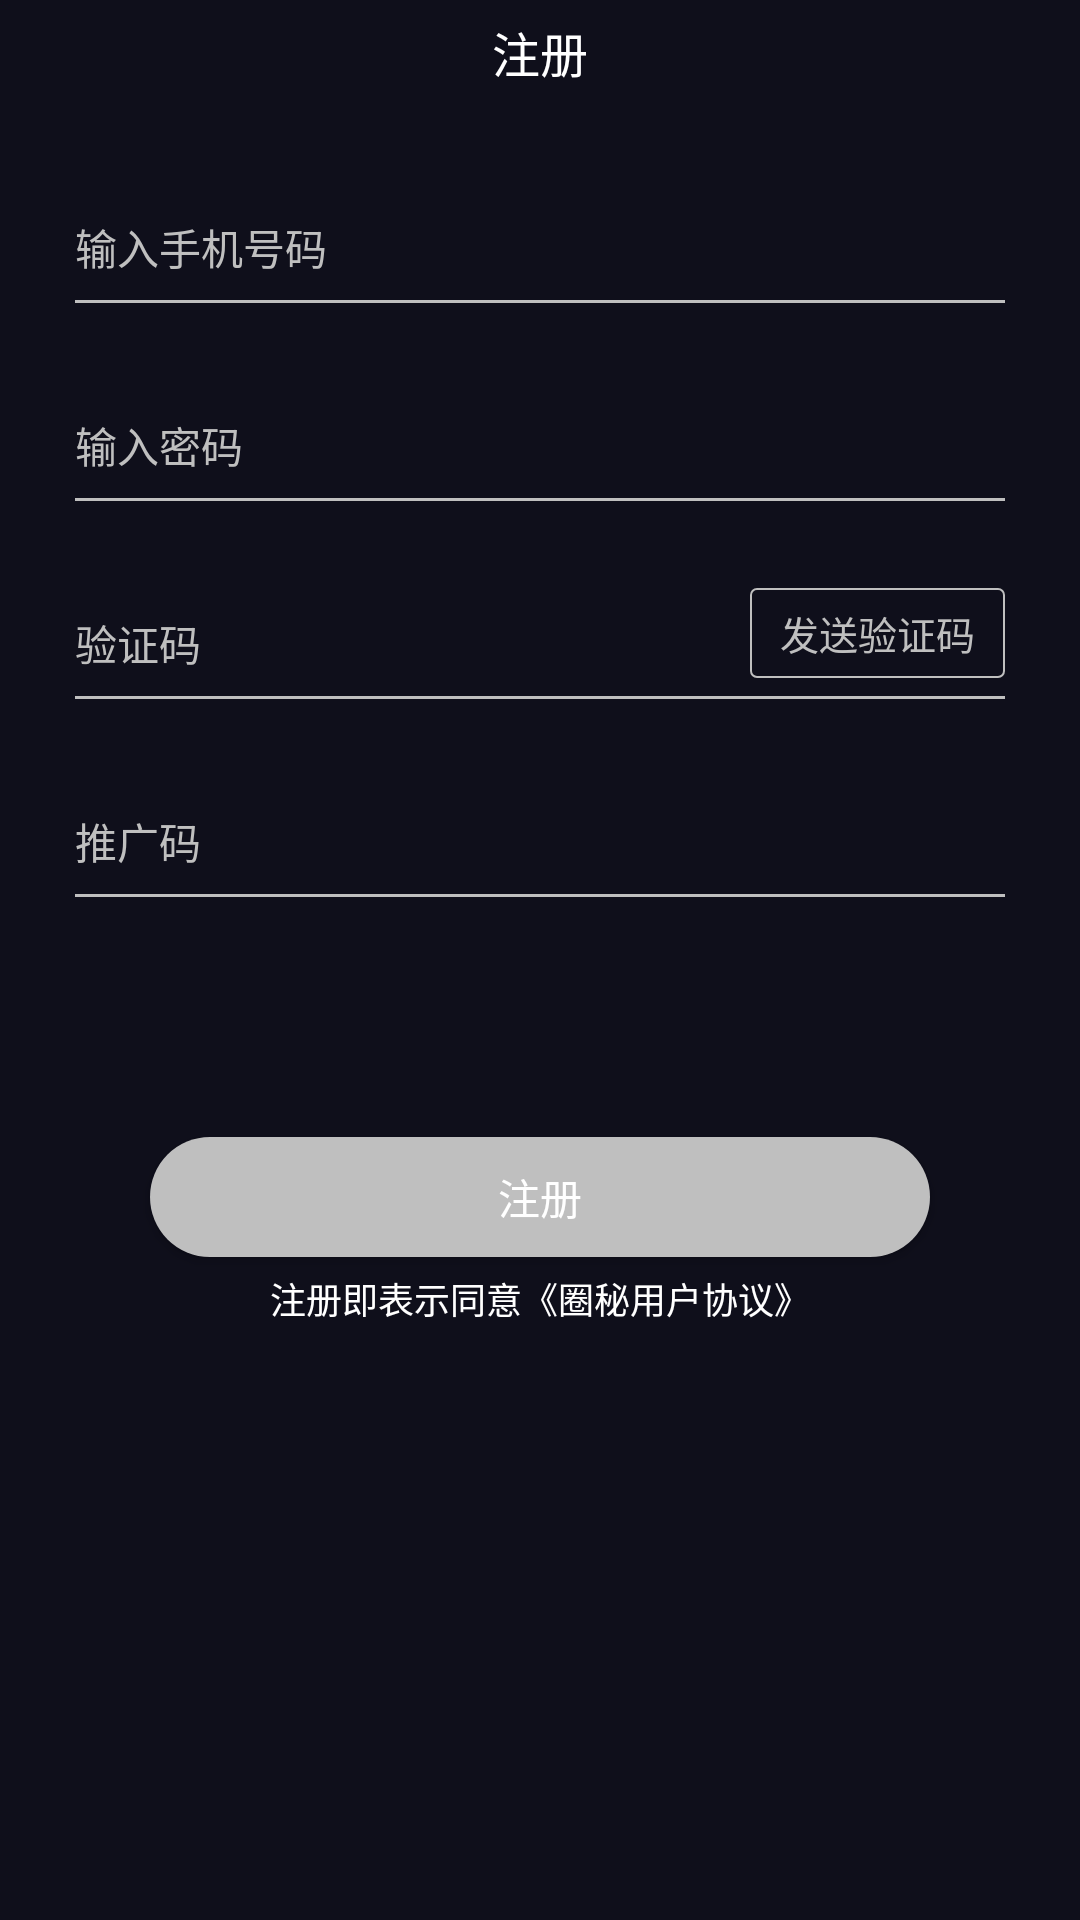

Write the Android layout XML for this screen, with the resource values it uses.
<!-- AndroidManifest.xml: application theme BaseAppTheme -->
<!-- res/layout/activity_register.xml -->
<?xml version="1.0" encoding="utf-8"?>
<LinearLayout xmlns:android="http://schemas.android.com/apk/res/android"
    android:layout_width="match_parent"
    android:layout_height="match_parent"
    android:background="@color/bg_black"
    android:orientation="vertical">

    <include layout="@layout/common_title" />

    <LinearLayout
        android:layout_width="match_parent"
        android:layout_height="wrap_content"
        android:orientation="vertical"
        android:paddingLeft="25dp"
        android:paddingRight="25dp">

        <EditText
            android:id="@+id/et_register_phone"
            style="@style/register_et_style"
            android:hint="@string/input_telephone"
            android:inputType="phone" />

        <View style="@style/line_et_style" />

        <EditText
            android:id="@+id/et_register_password"
            style="@style/register_et_style"
            android:hint="@string/input_password"
            android:inputType="textPassword" />

        <View style="@style/line_et_style" />

        <RelativeLayout
            android:layout_width="match_parent"
            android:layout_height="65dp">

            <EditText
                android:id="@+id/et_register_identify_code"
                style="@style/register_et_style"
                android:layout_toLeftOf="@+id/tv_register_send_identify_code"
                android:hint="@string/identifying_code" />

            <TextView
                android:id="@+id/tv_register_send_identify_code"
                android:layout_width="wrap_content"
                android:layout_height="30dp"
                android:layout_alignParentBottom="true"
                android:layout_alignParentRight="true"
                android:layout_marginBottom="6dp"
                android:background="@drawable/register_send_identify_code_selector"
                android:gravity="center"
                android:paddingLeft="10dp"
                android:paddingRight="10dp"
                android:text="@string/send_identifying_code"
                android:textColor="@color/grey_bfbfbf"
                android:textSize="13sp" />
        </RelativeLayout>

        <View style="@style/line_et_style" />

        <EditText
            android:id="@+id/et_register_promo_code"
            style="@style/register_et_style"
            android:hint="@string/promo_code" />

        <View style="@style/line_et_style" />

        <Button
            android:id="@+id/btn_register"
            style="@style/btn_common_style"
            android:layout_height="40dp"
            android:layout_marginLeft="25dp"
            android:layout_marginRight="25dp"
            android:layout_marginTop="80dp"
            android:background="@drawable/common_grey_btn_selector"
            android:text="@string/register" />

        <TextView
            android:id="@+id/tv_register_protocol"
            android:layout_width="wrap_content"
            android:layout_height="wrap_content"
            android:layout_gravity="center_horizontal"
            android:layout_marginTop="5dp"
            android:text="@string/register_tips"
            android:textColor="@color/white"
            android:textSize="12sp" />
    </LinearLayout>
</LinearLayout>
<!-- res/layout/common_title.xml (included above) -->
<?xml version="1.0" encoding="utf-8"?>
<LinearLayout xmlns:android="http://schemas.android.com/apk/res/android"
    android:id="@+id/ll_title_root"
    android:layout_width="match_parent"
    android:layout_height="wrap_content"
    android:background="@color/bg_black"
    android:orientation="vertical">

    <RelativeLayout
        android:layout_width="match_parent"
        android:layout_height="35dp">

        <ImageView
            android:id="@+id/iv_back"
            android:layout_width="wrap_content"
            android:layout_height="match_parent"
            android:paddingEnd="12dp"
            android:paddingStart="12dp"
            android:src="@mipmap/back"
            android:visibility="gone" />

        <TextView
            android:id="@+id/tv_main_title"
            android:layout_width="wrap_content"
            android:layout_height="wrap_content"
            android:layout_centerInParent="true"
            android:text="@string/register"
            android:textColor="@color/white"
            android:textSize="16sp" />
    </RelativeLayout>

    <LinearLayout
        android:id="@+id/ll_bottom"
        android:layout_width="match_parent"
        android:layout_height="35dp"
        android:gravity="center|bottom"
        android:orientation="vertical"
        android:visibility="gone">

        <TextView
            android:id="@+id/tv_bottom_title"
            android:layout_width="wrap_content"
            android:layout_height="wrap_content"
            android:text="@string/register"
            android:textColor="@color/white"
            android:textSize="14sp" />

        <View
            android:layout_width="25dp"
            android:layout_height="2dp"
            android:layout_marginTop="5dp"
            android:background="@color/theme_red" />
    </LinearLayout>
</LinearLayout>
<!-- resources referenced by this layout -->
<resources>
  <color name="bg_black">#0F0F1B</color>
  <color name="grey_bfbfbf">#BFBFBF</color>
  <color name="theme_red">#FF7199</color>
  <color name="white">#FFFFFF</color>
  <!-- drawable register_send_identify_code_selector (drawable) -->
  <?xml version="1.0" encoding="utf-8"?>
  <selector xmlns:android="http://schemas.android.com/apk/res/android">
      <item android:drawable="@drawable/register_send_identify_code_selected_shape" android:state_selected="true" />
      <item android:drawable="@drawable/register_send_identify_code_common_shape" android:state_pressed="true" />
      <item android:drawable="@drawable/register_send_identify_code_common_shape" />
  </selector>
  <string name="identifying_code">验证码</string>
  <string name="input_password">输入密码</string>
  <string name="input_telephone">输入手机号码</string>
  <string name="promo_code">推广码</string>
  <string name="register">注册</string>
  <string name="register_tips">注册即表示同意《圈秘用户协议》</string>
  <string name="send_identifying_code">发送验证码</string>
  <style name="btn_common_style">
          <item name="android:layout_width">match_parent</item>
          <item name="android:layout_height">45dp</item>
          <item name="android:textColor">@color/white</item>
          <item name="android:textSize">14sp</item>
      </style>
  <style name="line_et_style">
          <item name="android:layout_width">match_parent</item>
          <item name="android:layout_height">1dp</item>
          <item name="android:background">@color/grey_bfbfbf</item>
      </style>
  <style name="register_et_style">
          <item name="android:layout_width">match_parent</item>
          <item name="android:layout_height">35dp</item>
          <item name="android:layout_marginTop">30dp</item>
          <item name="android:background">@null</item>
          <item name="android:textColor">@color/grey_bfbfbf</item>
          <item name="android:textColorHint">@color/grey_bfbfbf</item>
          <item name="android:textSize">14sp</item>
          <item name="android:textCursorDrawable">@drawable/edit_cursor_color_shape</item>
      </style>
  <style name="BaseAppTheme" parent="Theme.AppCompat.Light.NoActionBar">
          <item name="colorPrimary">#0F0F1B</item>
          <item name="colorPrimaryDark">#0F0F1B</item>
          <item name="colorAccent">#0F0F1B</item>
      </style>
  <!-- drawable register_send_identify_code_selected_shape (drawable) -->
  <?xml version="1.0" encoding="utf-8"?>
  <shape xmlns:android="http://schemas.android.com/apk/res/android"
      android:shape="rectangle">
      <corners android:radius="2dp" />
      <stroke
          android:width="0.5dp"
          android:color="@color/grey_bfbfbf" />
      <solid android:color="@color/grey_bfbfbf" />
      <padding
          android:bottom="5dp"
          android:left="5dp"
          android:right="5dp"
          android:top="5dp" />
  </shape>
  <!-- drawable register_send_identify_code_common_shape (drawable) -->
  <?xml version="1.0" encoding="utf-8"?>
  <shape xmlns:android="http://schemas.android.com/apk/res/android"
      android:shape="rectangle">
      <corners android:radius="2dp" />
      <stroke
          android:width="0.5dp"
          android:color="@color/grey_bfbfbf" />
      <solid android:color="@android:color/transparent" />
      <padding
          android:bottom="5dp"
          android:left="5dp"
          android:right="5dp"
          android:top="5dp" />
  </shape>
  <!-- drawable edit_cursor_color_shape (drawable) -->
  <?xml version="1.0" encoding="utf-8"?>
  <shape xmlns:android="http://schemas.android.com/apk/res/android"
      android:shape="rectangle">
      <size android:width="2dp"/>
      <solid android:color="@color/theme_red" />
  </shape>
</resources>
